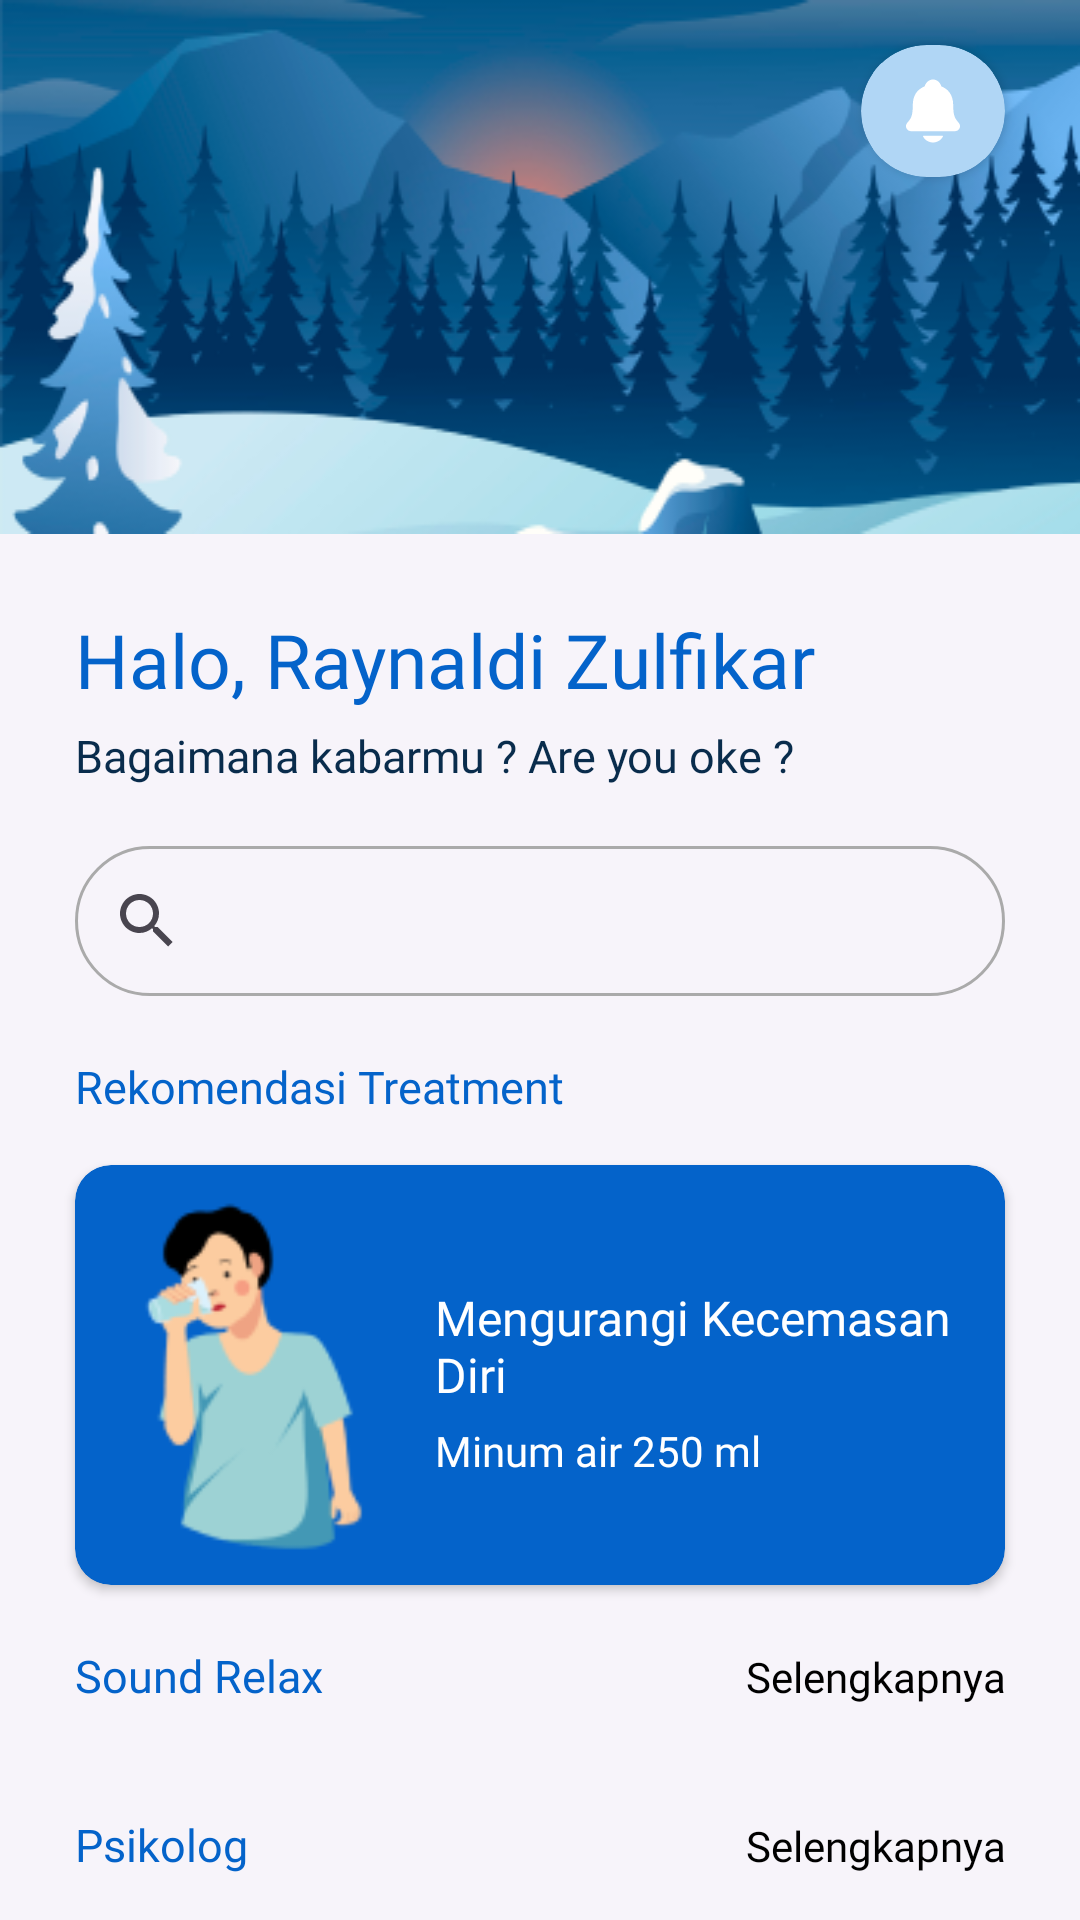

Write the Android layout XML for this screen, with the resource values it uses.
<!-- AndroidManifest.xml: application theme Theme.StoikApp -->
<!-- res/layout/fragment_home.xml -->
<?xml version="1.0" encoding="utf-8"?>
<androidx.constraintlayout.widget.ConstraintLayout xmlns:android="http://schemas.android.com/apk/res/android"
    xmlns:app="http://schemas.android.com/apk/res-auto"
    xmlns:tools="http://schemas.android.com/tools"
    android:layout_width="match_parent"
    android:layout_height="match_parent"
    android:background="@color/background_color"
    tools:context=".view.home.HomeFragment">

    <ScrollView
        android:layout_width="match_parent"
        android:layout_height="0dp"
        android:scrollbars="none"
        app:layout_constraintEnd_toEndOf="parent"
        app:layout_constraintStart_toStartOf="parent"
        app:layout_constraintTop_toTopOf="parent">

        <LinearLayout
            android:layout_width="match_parent"
            android:layout_height="wrap_content"
            android:orientation="vertical">

            <FrameLayout
                android:layout_width="match_parent"
                android:layout_height="wrap_content">

                <ImageView
                    android:layout_width="match_parent"
                    android:layout_height="wrap_content"
                    android:scaleType="fitXY"
                    android:src="@drawable/banner_home" />

                <androidx.cardview.widget.CardView
                    android:layout_width="wrap_content"
                    android:layout_height="wrap_content"
                    android:layout_gravity="end"
                    android:layout_marginTop="15dp"
                    android:layout_marginEnd="25dp"
                    android:backgroundTint="#B0D6F5"
                    app:cardCornerRadius="220dp">

                    <ImageButton
                        android:layout_width="wrap_content"
                        android:layout_height="wrap_content"
                        android:backgroundTint="#B0D6F5"
                        android:src="@drawable/notifications"


                        />
                </androidx.cardview.widget.CardView>


            </FrameLayout>


            <LinearLayout
                android:layout_width="wrap_content"
                android:layout_height="wrap_content">

                <TextView
                    android:layout_width="wrap_content"
                    android:layout_height="wrap_content"
                    android:layout_marginStart="25dp"
                    android:layout_marginTop="25dp"
                    android:fontFamily="@font/plusjakartasansmedium"
                    android:text="Halo, "
                    android:textColor="@color/royal_blue"
                    android:textSize="25sp" />

                <TextView
                    android:id="@+id/txtUser"
                    android:layout_width="wrap_content"
                    android:layout_height="wrap_content"
                    android:layout_marginTop="25dp"
                    android:fontFamily="@font/plusjakartasanslight"
                    android:text="Raynaldi Zulfikar"
                    android:textColor="@color/royal_blue"
                    android:textSize="25sp" />


            </LinearLayout>

            <TextView
                android:layout_width="wrap_content"
                android:layout_height="wrap_content"
                android:layout_marginStart="25dp"
                android:layout_marginTop="5dp"
                android:fontFamily="@font/plusjakartasanslight"
                android:text="Bagaimana kabarmu ? Are you oke ?"
                android:textColor="#092C4C"
                android:textSize="15sp"


                />

            <androidx.appcompat.widget.SearchView
                android:id="@+id/searchBar"
                android:layout_width="match_parent"
                android:layout_height="50dp"
                android:layout_gravity="center"
                android:layout_marginStart="25dp"
                android:layout_marginTop="20dp"
                android:layout_marginEnd="25dp"
                android:background="@drawable/custom_input"
                app:queryHint="Cari disini..."

                />


            <TextView
                android:layout_width="wrap_content"
                android:layout_height="wrap_content"
                android:layout_marginStart="25dp"
                android:layout_marginTop="20dp"
                android:fontFamily="@font/plusjakartasansbold"
                android:text="Rekomendasi Treatment"
                android:textColor="@color/royal_blue"
                android:textSize="15sp"


                />

            <androidx.cardview.widget.CardView
                android:layout_width="match_parent"
                android:layout_height="wrap_content"
                android:layout_marginStart="25dp"
                android:layout_marginTop="16dp"
                android:layout_marginEnd="25dp"
                android:backgroundTint="@color/royal_blue"
                android:elevation="0dp"
                app:cardCornerRadius="12dp">

                <LinearLayout
                    android:layout_marginBottom="10dp"
                    android:layout_marginTop="10dp"
                    android:layout_width="wrap_content"
                    android:layout_height="wrap_content"
                    android:layout_marginRight="10dp"
                    android:orientation="horizontal">

                    <ImageView
                        android:layout_width="120dp"
                        android:layout_height="120dp"
                        android:scaleType="fitXY"
                        android:src="@drawable/rekomendasi"

                        />

                    <LinearLayout
                        android:layout_width="wrap_content"
                        android:layout_height="match_parent"
                        android:gravity="center_vertical"
                        android:orientation="vertical">


                        <TextView
                            android:layout_width="wrap_content"
                            android:layout_height="wrap_content"
                            android:layout_marginTop="5dp"
                            android:fontFamily="@font/plusjakartasansbold"
                            android:text="Mengurangi Kecemasan Diri"
                            android:textColor="@color/white"
                            android:textSize="16sp"
                            />

                        <TextView
                            android:layout_width="wrap_content"

                            android:layout_height="wrap_content"
                            android:layout_marginTop="5dp"
                            android:fontFamily="@font/plusjakartasanslight"
                            android:text="Minum air 250 ml "
                            android:textColor="@color/white"
                            android:textSize="14sp"

                            />
                    </LinearLayout>


                </LinearLayout>

            </androidx.cardview.widget.CardView>


            <LinearLayout
                android:layout_width="match_parent"
                android:layout_height="wrap_content"
                android:layout_marginTop="20dp"
                android:orientation="horizontal">


                <TextView
                    android:layout_width="wrap_content"
                    android:layout_height="wrap_content"
                    android:layout_marginStart="25dp"
                    android:fontFamily="@font/plusjakartasansbold"
                    android:text="Sound Relax"
                    android:textColor="@color/royal_blue"
                    android:textSize="15sp"

                    />


                <TextView
                    android:id="@+id/btnDetailSound"
                    android:layout_width="match_parent"
                    android:layout_height="wrap_content"
                    android:layout_marginEnd="25dp"
                    android:fontFamily="@font/plusjakartasansmedium"
                    android:gravity="end"
                    android:text="Selengkapnya"
                    android:textColor="@color/black"


                    />
            </LinearLayout>


            <androidx.recyclerview.widget.RecyclerView
                android:id="@+id/soundRelax"
                android:layout_width="match_parent"
                android:layout_height="wrap_content"
                android:layout_marginStart="25dp"
                android:layout_marginTop="16dp"
                android:layout_marginEnd="25dp"
                android:orientation="horizontal"
                app:layoutManager="androidx.recyclerview.widget.LinearLayoutManager"
                tools:listitem="@layout/custom_layout_sound_relax" />


            <LinearLayout
                android:layout_width="match_parent"
                android:layout_height="wrap_content"
                android:layout_marginTop="20dp"
                android:orientation="horizontal">


                <TextView
                    android:layout_width="wrap_content"
                    android:layout_height="wrap_content"
                    android:layout_marginStart="25dp"
                    android:fontFamily="@font/plusjakartasansbold"
                    android:text="Psikolog"
                    android:textColor="@color/royal_blue"
                    android:textSize="15sp"

                    />


                <TextView
                    android:id="@+id/btnDetailPsikolog"
                    android:layout_width="match_parent"
                    android:layout_height="wrap_content"
                    android:layout_marginEnd="25dp"
                    android:fontFamily="@font/plusjakartasansmedium"
                    android:gravity="end"
                    android:text="Selengkapnya"
                    android:textColor="@color/black"


                    />
            </LinearLayout>


            <androidx.recyclerview.widget.RecyclerView
                android:id="@+id/psikologTerdekat"
                android:layout_width="wrap_content"
                android:layout_height="wrap_content"
                android:layout_marginStart="25dp"
                android:layout_marginTop="16dp"
                android:layout_marginEnd="25dp"
                android:orientation="horizontal"
                app:layoutManager="androidx.recyclerview.widget.LinearLayoutManager"
                tools:listitem="@layout/custom_layout_psikolog_home" />


        </LinearLayout>


    </ScrollView>


</androidx.constraintlayout.widget.ConstraintLayout>
<!-- res/layout/custom_layout_sound_relax.xml (included above) -->
<?xml version="1.0" encoding="utf-8"?>
<androidx.cardview.widget.CardView xmlns:android="http://schemas.android.com/apk/res/android"
    xmlns:app="http://schemas.android.com/apk/res-auto"
    android:layout_width="wrap_content"
    android:layout_height="wrap_content"
    android:layout_marginStart="1dp"
    android:layout_marginEnd="15dp"
    android:layout_marginTop="1dp"
    android:layout_marginBottom="1dp"
    android:elevation="0dp"
    app:cardCornerRadius="12dp">

    <LinearLayout
        android:layout_width="match_parent"
        android:layout_height="match_parent"
        android:orientation="vertical">

        <FrameLayout
            android:layout_width="wrap_content"
            android:layout_height="match_parent">


            <ImageView
                android:layout_width="200dp"
                android:layout_height="100dp"
                android:scaleType="fitXY"
                android:src="@drawable/sound_relax_bg"

                />



        </FrameLayout>

        <LinearLayout
            android:layout_width="match_parent"
            android:layout_height="match_parent"
            android:background="@color/royal_blue"
            android:orientation="horizontal">

            <LinearLayout
                android:layout_width="wrap_content"
                android:layout_height="match_parent"
                android:layout_gravity="center_vertical"
                android:gravity="center_vertical"
                android:orientation="vertical">

                <TextView
                    android:id="@+id/judul"
                    android:layout_width="wrap_content"
                    android:layout_height="wrap_content"
                    android:layout_marginStart="10dp"
                    android:fontFamily="@font/plusjakartasansbold"
                    android:text="Hutan relax"
                    android:textColor="@color/white"
                    android:textSize="12sp"


                    />

                <TextView
                    android:id="@+id/pencipta"
                    android:layout_width="wrap_content"
                    android:layout_height="wrap_content"
                    android:layout_marginStart="10dp"
                    android:fontFamily="@font/plusjakartasanslight"
                    android:text="Raynaldi Zulfikar"
                    android:textColor="@color/white"
                    android:layout_marginBottom="10dp"
                    android:textSize="9sp" />

            </LinearLayout>


        </LinearLayout>
    </LinearLayout>


</androidx.cardview.widget.CardView>
<!-- res/layout/custom_layout_psikolog_home.xml (included above) -->
<?xml version="1.0" encoding="utf-8"?>
<androidx.cardview.widget.CardView xmlns:android="http://schemas.android.com/apk/res/android"
    xmlns:app="http://schemas.android.com/apk/res-auto"
    xmlns:tools="http://schemas.android.com/tools"
    android:layout_width="wrap_content"
    android:layout_height="wrap_content"
    android:layout_marginStart="1dp"
    android:layout_marginEnd="15dp"
    android:layout_marginTop="1dp"
    android:layout_marginBottom="1dp"
    android:backgroundTint="@color/royal_blue"
    android:elevation="0dp"
    app:cardCornerRadius="12dp">


    <LinearLayout
        android:layout_width="wrap_content"
        android:layout_height="wrap_content"
        android:layout_margin="10dp"
        android:orientation="horizontal">

        <de.hdodenhof.circleimageview.CircleImageView
            android:layout_width="70dp"
            android:layout_height="70dp"
            android:src="@drawable/profile"

            />

        <LinearLayout
            android:layout_gravity="center_vertical"
            android:layout_width="match_parent"
            android:layout_height="wrap_content"
            android:layout_marginStart="10dp"
            android:layout_marginEnd="10dp"
            android:orientation="vertical">

            <TextView
                android:layout_width="wrap_content"
                android:layout_height="wrap_content"
                android:fontFamily="@font/plusjakartasansbold"
                android:text="Raynaldi Zulfikar"
                android:textColor="@color/white"
                android:textSize="16sp"

                />

            <LinearLayout
                android:layout_width="wrap_content"
                android:layout_height="wrap_content"
                android:orientation="horizontal">

                <TextView
                    android:textColor="@color/white"
                    android:layout_width="wrap_content"
                    android:layout_height="wrap_content"
                    android:text="Rp.100.000"
                    android:textSize="16sp" />

                <TextView
                    android:layout_width="wrap_content"
                    android:layout_height="wrap_content"
                    android:text=" /Offline"
                    android:textColor="@color/white"
                    android:textSize="16sp" />
            </LinearLayout>


        </LinearLayout>


    </LinearLayout>


</androidx.cardview.widget.CardView>
<!-- resources referenced by this layout -->
<resources>
  <color name="background_color">#F7F4FA</color>
  <color name="black">#FF000000</color>
  <color name="royal_blue">#0463CA</color>
  <color name="white">#FFFFFFFF</color>
  <!-- drawable banner_home: png bitmap (drawable, 72873 bytes) -->
  <!-- drawable custom_input (drawable) -->
  <?xml version="1.0" encoding="utf-8"?>
  <selector xmlns:android="http://schemas.android.com/apk/res/android">
  
      <item android:state_enabled="true" android:state_focused="true">
          <shape android:shape="rectangle">
              <solid android:color="#00000000"/>
              <corners android:radius="220dp"/>
              <stroke android:color="@color/design_default_color_primary" android:width="1dp"/>
          </shape>
      </item>
      <item android:state_enabled="true">
          <shape android:shape="rectangle">
              <solid android:color="#00000000"/>
              <corners android:radius="220dp"/>
              <stroke android:color="@android:color/darker_gray" android:width="1dp"/>
          </shape>
      </item>
  </selector>
  <!-- drawable notifications (drawable) -->
  <vector xmlns:android="http://schemas.android.com/apk/res/android"
      android:width="24dp"
      android:height="24dp"
      android:viewportWidth="24"
      android:viewportHeight="24">
    <path
        android:pathData="M20.629,15.999C20.551,15.905 20.475,15.811 20.399,15.721C19.368,14.474 18.744,13.721 18.744,10.19C18.744,8.362 18.307,6.862 17.445,5.737C16.809,4.905 15.95,4.275 14.818,3.809C14.803,3.801 14.79,3.79 14.779,3.778C14.372,2.414 13.257,1.5 12,1.5C10.743,1.5 9.629,2.414 9.221,3.776C9.21,3.788 9.198,3.799 9.183,3.807C6.54,4.895 5.256,6.982 5.256,10.188C5.256,13.721 4.633,14.474 3.601,15.719C3.526,15.81 3.45,15.902 3.372,15.998C3.171,16.24 3.043,16.535 3.005,16.847C2.966,17.16 3.018,17.477 3.154,17.761C3.443,18.37 4.059,18.749 4.763,18.749H19.242C19.942,18.749 20.555,18.371 20.845,17.764C20.981,17.48 21.034,17.163 20.995,16.85C20.957,16.537 20.83,16.242 20.629,15.999Z"
        android:fillColor="#ffffff"/>
    <path
        android:pathData="M12,22.5C12.677,22.5 13.342,22.316 13.923,21.968C14.505,21.62 14.981,21.122 15.302,20.525C15.317,20.497 15.325,20.465 15.324,20.432C15.323,20.4 15.313,20.368 15.297,20.341C15.28,20.313 15.256,20.29 15.228,20.274C15.2,20.258 15.168,20.25 15.136,20.25H8.865C8.833,20.25 8.801,20.258 8.773,20.274C8.744,20.29 8.721,20.313 8.704,20.34C8.687,20.368 8.678,20.4 8.677,20.432C8.676,20.465 8.683,20.497 8.699,20.525C9.019,21.122 9.496,21.62 10.077,21.968C10.658,22.316 11.323,22.499 12,22.5Z"
        android:fillColor="#ffffff"/>
  </vector>
  <!-- drawable rekomendasi: png bitmap (drawable, 6623 bytes) -->
  <!-- drawable sound_relax_bg: png bitmap (drawable, 39555 bytes) -->
  <style name="Theme.StoikApp" parent="Base.Theme.StoikApp" />
  <style name="Base.Theme.StoikApp" parent="Theme.Material3.DayNight.NoActionBar">
          
          
      </style>
</resources>
